Run: headless pygame with SDL's dummy video driver; simulated clock (each Clock.tick advances the game by its frame time, no real sleeping); random seed 0; keys injected as events and as key.get_pressed() state; no mouse input.
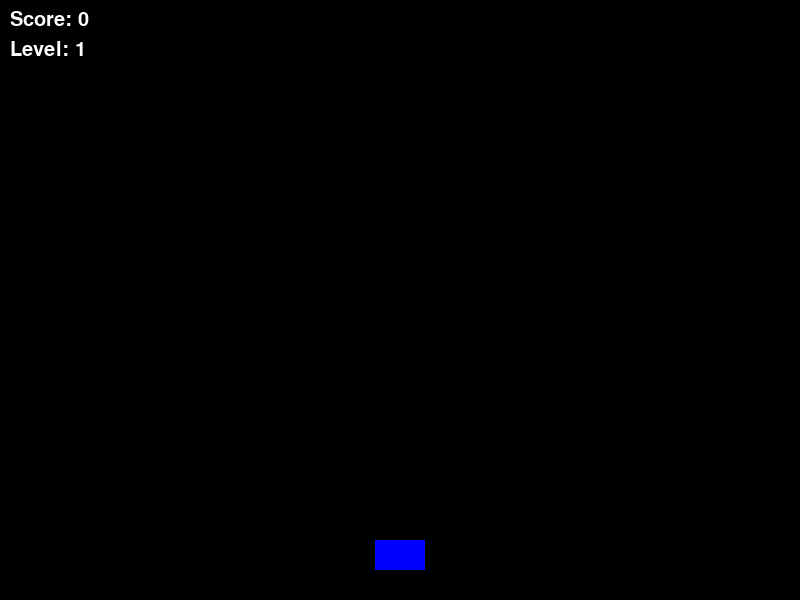
Frame 1 of 4 · flips 1–60 · no input
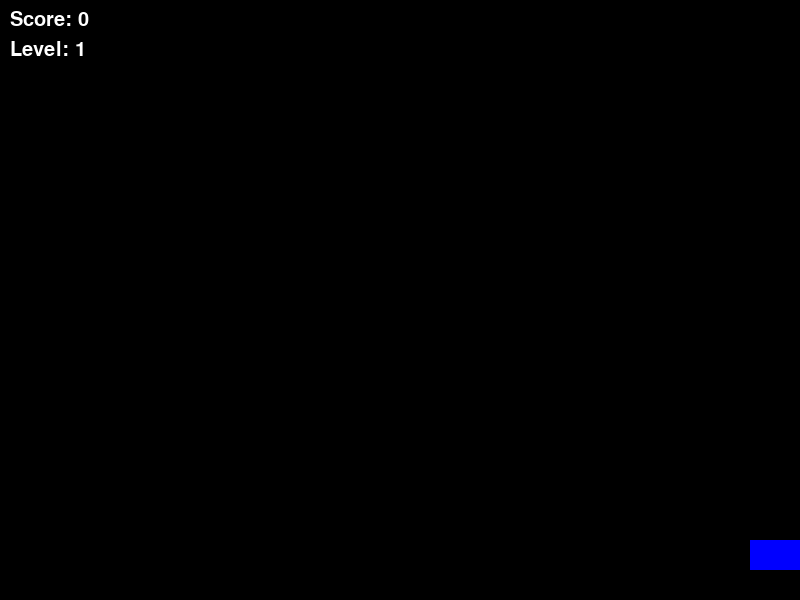
Frame 2 of 4 · flips 61–180 · tapped SPACE, RETURN · held RIGHT (→), D
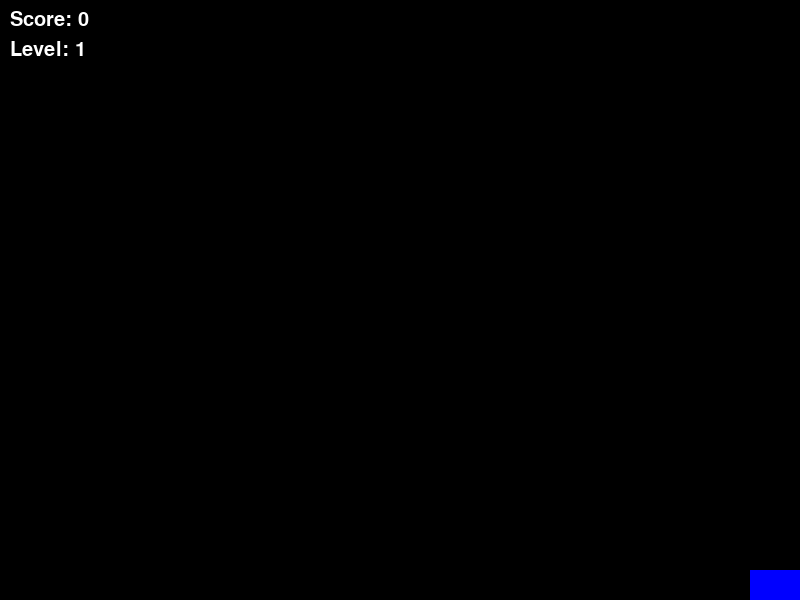
Frame 3 of 4 · flips 181–300 · held DOWN (↓), S
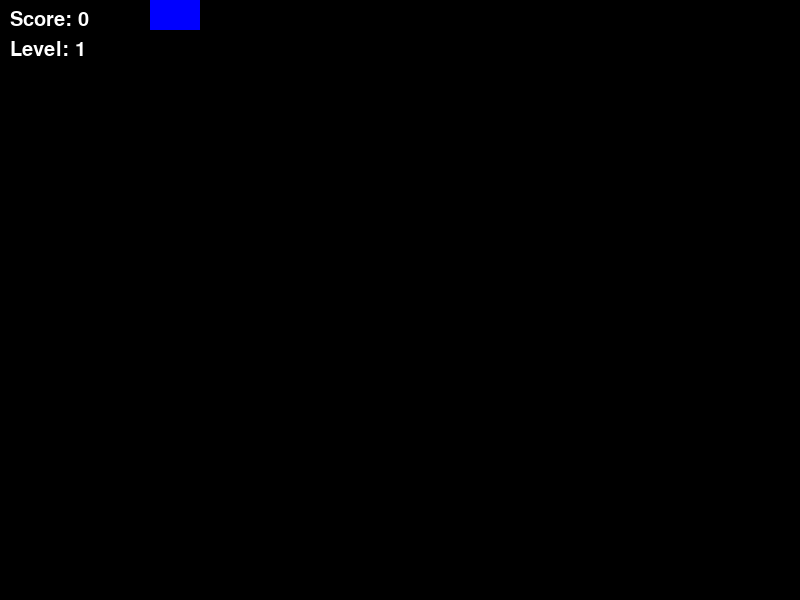
Frame 4 of 4 · flips 301–420 · held LEFT (←), A, UP (↑), W

The pygame program that drew these frames:

import pygame
from abc import ABC, abstractmethod


# ============================
# Singleton: Глобальное состояние игры
# ============================
class GameStateSingleton:
    """Класс-синглтон для хранения глобального состояния игры и конфигурации."""
    _instance = None

    def __new__(cls):
        if cls._instance is None:
            cls._instance = super(GameStateSingleton, cls).__new__(cls)
        return cls._instance

    def __init__(self):
        # Инициализировать состояние только один раз
        if not hasattr(self, 'initialized'):
            self.initialized = True
            self.score = 0
            self.level = 1
            self.current_factory = None
            # Глобальные настройки (размеры экрана)
            self.screen_width = 800
            self.screen_height = 600


# ============================
# Абстрактные базовые классы для игровых объектов
# ============================
class Enemy(ABC):
    """Абстрактный класс для врагов."""

    def __init__(self, x, y, color=(255, 0, 0), size=40, speed=2):
        self.x = x
        self.y = y
        self.color = color
        self.size = size
        self.speed = speed  # скорость движения по вертикали
        # Прямоугольник для позиции и коллизий
        self.rect = pygame.Rect(self.x, self.y, self.size, self.size)

    @abstractmethod
    def update(self):
        """Обновить позицию врага (определяется в подклассах)."""
        pass

    def draw(self, surface):
        """Отрисовать врага на заданной поверхности."""
        pygame.draw.rect(surface, self.color, self.rect)

    def is_off_screen(self, height):
        """Проверить, вышел ли враг за нижнюю границу экрана."""
        return self.rect.y > height


class Bullet(ABC):
    """Абстрактный класс для пуль/снарядов."""

    def __init__(self, x, y, color=(255, 255, 0), radius=5, speed=5):
        self.x = x
        self.y = y
        self.color = color
        self.radius = radius
        self.speed = speed  # скорость по вертикали (отрицательная для движения вверх)
        # Прямоугольник для коллизий (около центра)
        self.rect = pygame.Rect(self.x - self.radius, self.y - self.radius, self.radius * 2, self.radius * 2)

    @abstractmethod
    def update(self):
        """Обновить позицию пули (определяется в подклассах)."""
        pass

    def draw(self, surface):
        """Отрисовать пулю на заданной поверхности."""
        pygame.draw.circle(surface, self.color, (self.rect.centerx, self.rect.centery), self.radius)

    def is_off_screen(self, height):
        """Проверить, вышла ли пуля за границы экрана."""
        return self.rect.y < 0 or self.rect.y > height

    @abstractmethod
    def clone(self):
        """Создать копию этой пули (паттерн Prototype)."""
        pass


# ============================
# Конкретные классы врагов для разных тем
# ============================
class AlienEnemy(Enemy):
    """Враг в виде инопланетянина (космическая тема)."""

    def __init__(self, x, y):
        # Зеленый квадрат, движется быстрее вниз
        super().__init__(x, y, color=(0, 255, 0), size=40, speed=3)

    def update(self):
        self.rect.y += self.speed


class SoldierEnemy(Enemy):
    """Враг-воин (военная тема)."""

    def __init__(self, x, y):
        # Серый квадрат, движется чуть медленнее
        super().__init__(x, y, color=(128, 128, 128), size=40, speed=2)

    def update(self):
        self.rect.y += self.speed


# ============================
# Конкретные классы пуль для разных тем
# ============================
class LaserBullet(Bullet):
    """Лазерная пуля (космическая тема)."""

    def __init__(self, x, y):
        # Голубая пуля, движется быстро вверх
        super().__init__(x, y, color=(0, 255, 255), radius=5, speed=-7)

    def update(self):
        self.rect.y += self.speed

    def clone(self):
        # Создаем копию лазерной пули; позиция изначально не важна
        return LaserBullet(0, 0)


class NormalBullet(Bullet):
    """Обычная пуля (военная тема)."""

    def __init__(self, x, y):
        # Желтая пуля, движется вверх медленнее лазера
        super().__init__(x, y, color=(255, 255, 0), radius=5, speed=-5)

    def update(self):
        self.rect.y += self.speed

    def clone(self):
        return NormalBullet(0, 0)


# ============================
# Abstract Factory: Создание семейства объектов по теме
# ============================
class GameElementFactory(ABC):
    """Абстрактная фабрика для создания игровых элементов (врагов и пуль)."""

    @abstractmethod
    def create_enemy(self, x, y):
        pass

    @abstractmethod
    def create_bullet(self, x, y):
        pass


class SpaceFactory(GameElementFactory):
    """Фабрика для космической темы: создает инопланетных врагов и лазерные пули."""

    def __init__(self):
        # Прототип пули для клонирования (паттерн Prototype)
        self._bullet_prototype = LaserBullet(0, 0)

    def create_enemy(self, x, y):
        return AlienEnemy(x, y)

    def create_bullet(self, x, y):
        new_bullet = self._bullet_prototype.clone()  # клонирование прототипа
        new_bullet.rect.centerx = x
        new_bullet.rect.centery = y
        return new_bullet


class ArmyFactory(GameElementFactory):
    """Фабрика для военной темы: создает солдат-врагов и обычные пули."""

    def __init__(self):
        self._bullet_prototype = NormalBullet(0, 0)

    def create_enemy(self, x, y):
        return SoldierEnemy(x, y)

    def create_bullet(self, x, y):
        new_bullet = self._bullet_prototype.clone()
        new_bullet.rect.centerx = x
        new_bullet.rect.centery = y
        return new_bullet


# ============================
# Класс игрока
# ============================
class Player:
    """Игрок, которым управляет пользователь (стрелок)."""

    def __init__(self, x, y):
        self.width = 50
        self.height = 30
        self.color = (0, 0, 255)  # синий цвет игрока
        self.rect = pygame.Rect(x, y, self.width, self.height)
        self.speed = 5  # скорость перемещения

    def move(self, dx, dy, screen_width, screen_height):
        """Двигаем игрока на dx и dy, не выходя за границы экрана."""
        self.rect.x += dx
        self.rect.y += dy
        if self.rect.x < 0:
            self.rect.x = 0
        if self.rect.x + self.width > screen_width:
            self.rect.x = screen_width - self.width
        if self.rect.y < 0:
            self.rect.y = 0
        if self.rect.y + self.height > screen_height:
            self.rect.y = screen_height - self.height

    def draw(self, surface):
        """Отрисовываем игрока на экране."""
        pygame.draw.rect(surface, self.color, self.rect)


# ============================
# Основной игровой цикл
# ============================
def main():
    pygame.init()
    state = GameStateSingleton()  # Получаем глобальное состояние через синглтон
    screen = pygame.display.set_mode((state.screen_width, state.screen_height))
    pygame.display.set_caption("Shooter Game с паттернами")
    clock = pygame.time.Clock()

    # Изначально выбираем космическую тему через фабрику
    state.current_factory = SpaceFactory()
    state.level = 1

    # Создаем игрока внизу по центру экрана
    player = Player(state.screen_width // 2 - 25, state.screen_height - 60)

    # Списки для хранения активных врагов и пуль
    bullets = []
    enemies = []

    # Событие таймера для появления врагов (каждые 1000 мс)
    SPAWN_ENEMY = pygame.USEREVENT + 1
    pygame.time.set_timer(SPAWN_ENEMY, 1000)

    font = pygame.font.SysFont(None, 30)  # Шрифт для отображения счета и уровня
    running = True
    while running:
        dt = clock.tick(60)  # ограничиваем FPS до 60
        for event in pygame.event.get():
            if event.type == pygame.QUIT:
                running = False
            if event.type == SPAWN_ENEMY:
                # Создаем нового врага в случайной позиции по оси X
                import random
                x_pos = random.randint(0, state.screen_width - 40)
                new_enemy = state.current_factory.create_enemy(x_pos, 0)
                enemies.append(new_enemy)
            if event.type == pygame.KEYDOWN:
                if event.key == pygame.K_SPACE:
                    # Стрельба: создаем пулю в позиции игрока
                    bullet_x = player.rect.centerx
                    bullet_y = player.rect.y
                    new_bullet = state.current_factory.create_bullet(bullet_x, bullet_y)
                    bullets.append(new_bullet)
        # Обработка непрерывного нажатия клавиш для движения игрока
        keys = pygame.key.get_pressed()
        dx = dy = 0
        if keys[pygame.K_LEFT]:
            dx -= player.speed
        if keys[pygame.K_RIGHT]:
            dx += player.speed
        if keys[pygame.K_UP]:
            dy -= player.speed
        if keys[pygame.K_DOWN]:
            dy += player.speed
        player.move(dx, dy, state.screen_width, state.screen_height)

        # Обновляем врагов
        for enemy in enemies[:]:
            enemy.update()
            if enemy.is_off_screen(state.screen_height):
                enemies.remove(enemy)

        # Обновляем пули
        for bullet in bullets[:]:
            bullet.update()
            if bullet.is_off_screen(state.screen_height):
                bullets.remove(bullet)

        # Проверяем столкновения пуль с врагами
        for enemy in enemies[:]:
            for bullet in bullets[:]:
                if enemy.rect.colliderect(bullet.rect):
                    enemies.remove(enemy)
                    bullets.remove(bullet)
                    state.score += 1
                    if state.level == 1 and state.score >= 5:
                        state.current_factory = ArmyFactory()
                        state.level = 2
                    break

        # Проверяем столкновения врагов с игроком
        for enemy in enemies[:]:
            if enemy.rect.colliderect(player.rect):
                running = False  # Завершаем игру, если враг столкнулся с игроком
                break

        # Отрисовка игрового экрана
        screen.fill((0, 0, 0))  # очищаем экран черным фоном
        player.draw(screen)
        for enemy in enemies:
            enemy.draw(screen)
        for bullet in bullets:
            bullet.draw(screen)
        # Отображаем счет и уровень
        score_text = font.render(f"Score: {state.score}", True, (255, 255, 255))
        level_text = font.render(f"Level: {state.level}", True, (255, 255, 255))
        screen.blit(score_text, (10, 10))
        screen.blit(level_text, (10, 40))
        pygame.display.flip()

    pygame.quit()


if __name__ == "__main__":
    main()
